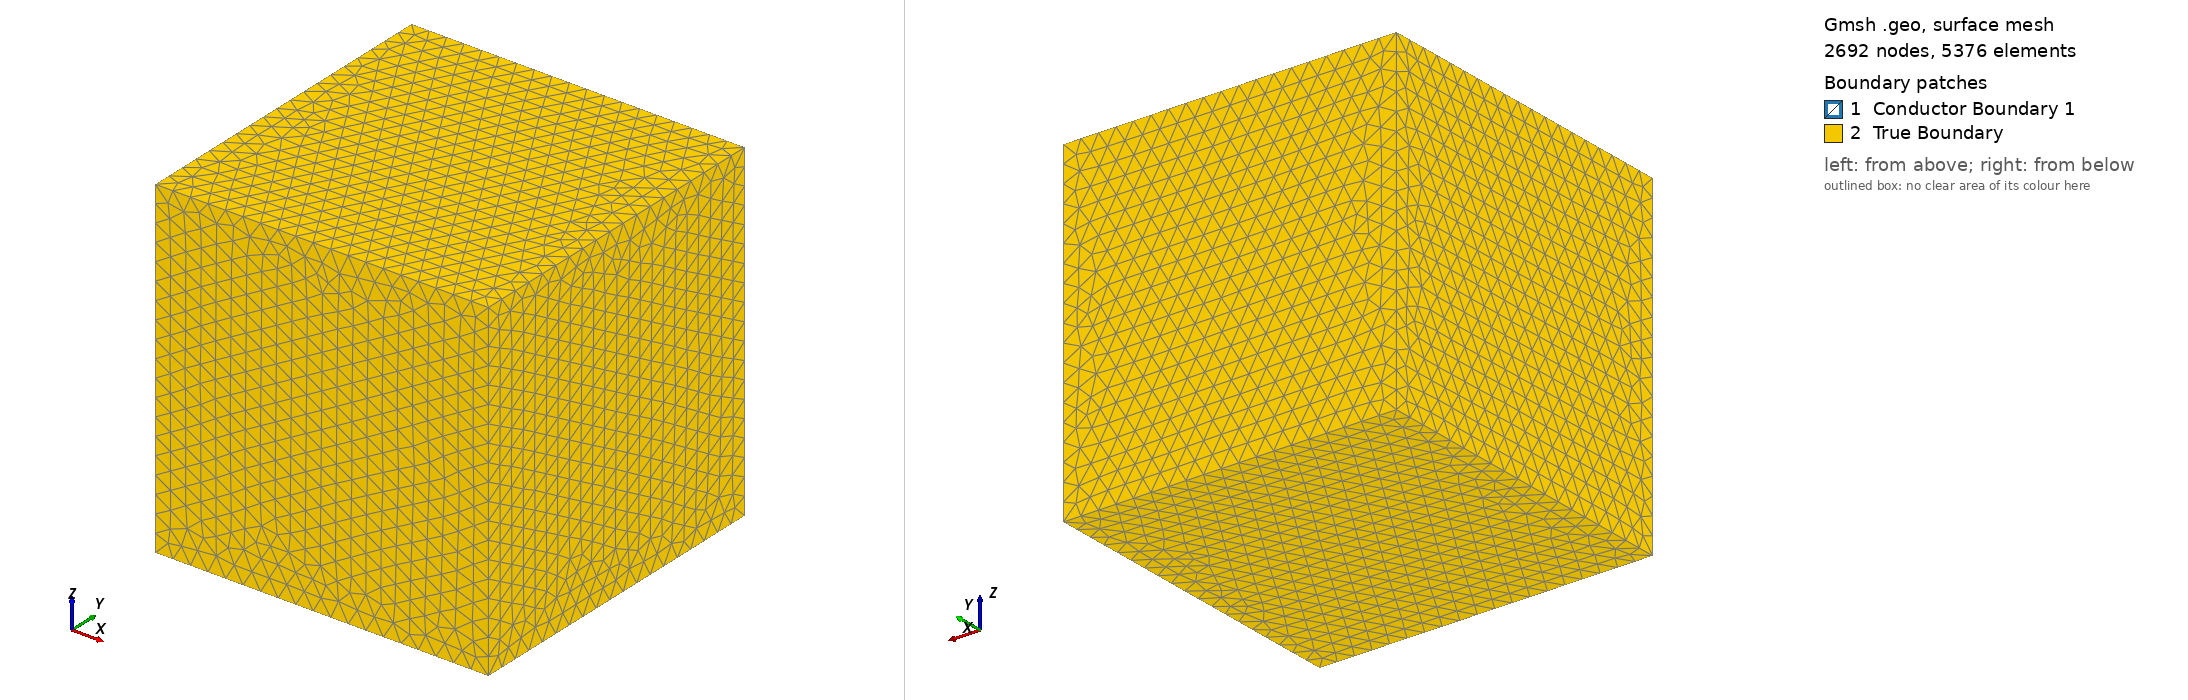

Gmsh geometry script, surface-meshed: 2692 nodes, 5376 surface elements. Boundary patches (legend numbers): 1 Conductor Boundary 1, 2 True Boundary. Left view from above one corner, right view from below the opposite corner. Legend entries are the model's physical surfaces. The drawing asked Gmsh for element sizes between 1% and 20% of the model's largest extent; the script's own settings can give other sizes.

=== test_cc_2_03.geo (drawn) ===
// Cube-in-Cube Geometry for Electromagnetic Simulation
// Interior: Conductor region
// Exterior: Surrounding space (air/vacuum)

// ============================================================
// Parameters
// ============================================================
// Inner cube (conductor)
inner_size = 1.0;
inner_x = 1.5;
inner_y = 1.5;
inner_z = 1.5;

// Outer cube (space)
outer_size = 3.0;
outer_x = 1.5;
outer_y = 1.5;
outer_z = 1.5;

// Mesh size
lc_inner = 0.2500;   // Finer mesh on conductor
lc_outer = 0.2500;   // Coarser mesh in space

// ============================================================
// Inner Cube (Conductor)
// ============================================================
// Half-sizes for convenience
hi = inner_size / 2;

// Inner cube vertices
Point(1) = {inner_x - hi, inner_y - hi, inner_z - hi, lc_inner};
Point(2) = {inner_x + hi, inner_y - hi, inner_z - hi, lc_inner};
Point(3) = {inner_x + hi, inner_y + hi, inner_z - hi, lc_inner};
Point(4) = {inner_x - hi, inner_y + hi, inner_z - hi, lc_inner};
Point(5) = {inner_x - hi, inner_y - hi, inner_z + hi, lc_inner};
Point(6) = {inner_x + hi, inner_y - hi, inner_z + hi, lc_inner};
Point(7) = {inner_x + hi, inner_y + hi, inner_z + hi, lc_inner};
Point(8) = {inner_x - hi, inner_y + hi, inner_z + hi, lc_inner};

// Inner cube edges - bottom face
Line(1) = {1, 2};
Line(2) = {2, 3};
Line(3) = {3, 4};
Line(4) = {4, 1};

// Inner cube edges - top face
Line(5) = {5, 6};
Line(6) = {6, 7};
Line(7) = {7, 8};
Line(8) = {8, 5};

// Inner cube edges - vertical
Line(9)  = {1, 5};
Line(10) = {2, 6};
Line(11) = {3, 7};
Line(12) = {4, 8};

// Inner cube faces
Curve Loop(1) = {1, 2, 3, 4};       // Bottom (-z)
Plane Surface(1) = {1};

Curve Loop(2) = {5, 6, 7, 8};       // Top (+z)
Plane Surface(2) = {2};

Curve Loop(3) = {1, 10, -5, -9};    // Front (-y)
Plane Surface(3) = {3};

Curve Loop(4) = {3, 12, -7, -11};   // Back (+y)
Plane Surface(4) = {4};

Curve Loop(5) = {2, 11, -6, -10};   // Right (+x)
Plane Surface(5) = {5};

Curve Loop(6) = {4, 9, -8, -12};    // Left (-x)
Plane Surface(6) = {6};

// Inner cube surface loop and volume
Surface Loop(1) = {1, 2, 3, 4, 5, 6};
Volume(1) = {1};

// ============================================================
// Outer Cube (Space boundary)
// ============================================================
ho = outer_size / 2;

// Outer cube vertices
Point(9 ) = {outer_x - ho, outer_y - ho, outer_z - ho, lc_outer};
Point(10) = {outer_x + ho, outer_y - ho, outer_z - ho, lc_outer};
Point(11) = {outer_x + ho, outer_y + ho, outer_z - ho, lc_outer};
Point(12) = {outer_x - ho, outer_y + ho, outer_z - ho, lc_outer};
Point(13) = {outer_x - ho, outer_y - ho, outer_z + ho, lc_outer};
Point(14) = {outer_x + ho, outer_y - ho, outer_z + ho, lc_outer};
Point(15) = {outer_x + ho, outer_y + ho, outer_z + ho, lc_outer};
Point(16) = {outer_x - ho, outer_y + ho, outer_z + ho, lc_outer};

// Outer cube edges - bottom face
Line(13) = {9 , 10};
Line(14) = {10, 11};
Line(15) = {11, 12};
Line(16) = {12,  9};

// Outer cube edges - top face
Line(17) = {13, 14};
Line(18) = {14, 15};
Line(19) = {15, 16};
Line(20) = {16, 13};

// Outer cube edges - vertical
Line(21) = {9 , 13};
Line(22) = {10, 14};
Line(23) = {11, 15};
Line(24) = {12, 16};

// Outer cube faces
Curve Loop(7) = {13, 14, 15, 16};    // Bottom (-z)
Plane Surface(7) = {7};

Curve Loop(8) = {17, 18, 19, 20};    // Top (+z)
Plane Surface(8) = {8};

Curve Loop(9) = {13, 22, -17, -21};  // Front (-y)
Plane Surface(9) = {9};

Curve Loop(10) = {15, 24, -19, -23};  // Back (+y)
Plane Surface(10) = {10};

Curve Loop(11) = {14, 23, -18, -22};  // Right (+x)
Plane Surface(11) = {11};

Curve Loop(12) = {16, 21, -20, -24};  // Left (-x)
Plane Surface(12) = {12};

// ============================================================
// Exterior Volume (Space between inner and outer cubes)
// ============================================================
// Surface loop for outer boundary
Surface Loop(2) = {7, 8, 9, 10, 11, 12};

// Exterior volume: outer shell minus inner cube (hole)
Volume(2) = {2, 1};  // {outer surface loop, inner surface loop as hole}

// ============================================================
// Physical Groups (for FEM solver)
// ============================================================
// Interior region - conductor
Physical Volume("Conductor 1", 1) = {1};

// Exterior region - surrounding space
Physical Volume("Insulating region", 2) = {2};

// Interface surface between conductor and space
Physical Surface("Conductor Boundary 1", 10) = {1, 2, 3, 4, 5, 6};

// Outer boundary (for boundary conditions)
Physical Surface("True Boundary", 20) = {7, 8, 9, 10, 11, 12};


// ============================================================
// Mesh refinement near all 24 edges
// ============================================================

// Distance from Dirichlet surfaces (outer faces here; add {1:6} if inner is also Dirichlet)
Field[1] = Distance;
Field[1].SurfacesList = {7, 8, 9, 10, 11, 12};
Field[1].Sampling = 20;

Field[2] = Threshold;
Field[2].InField = 1;
Field[2].SizeMin = 0.15;   // near boundary
Field[2].SizeMax = 0.4;    // bulk (= lc_outer)
Field[2].DistMin = 0.0;
Field[2].DistMax = 0.5;    // half the gap

Background Field = 2;

Mesh.Algorithm3D   = 10;   // HXT: more isotropic tets, far less prone to boundary-flat tets
Mesh.Optimize      = 1;
Mesh.OptimizeNetgen = 1;   // this step specifically kills sliver tets sitting on surfaces

Mesh.MshFileVersion = 2.2;
//+
Show "*";
